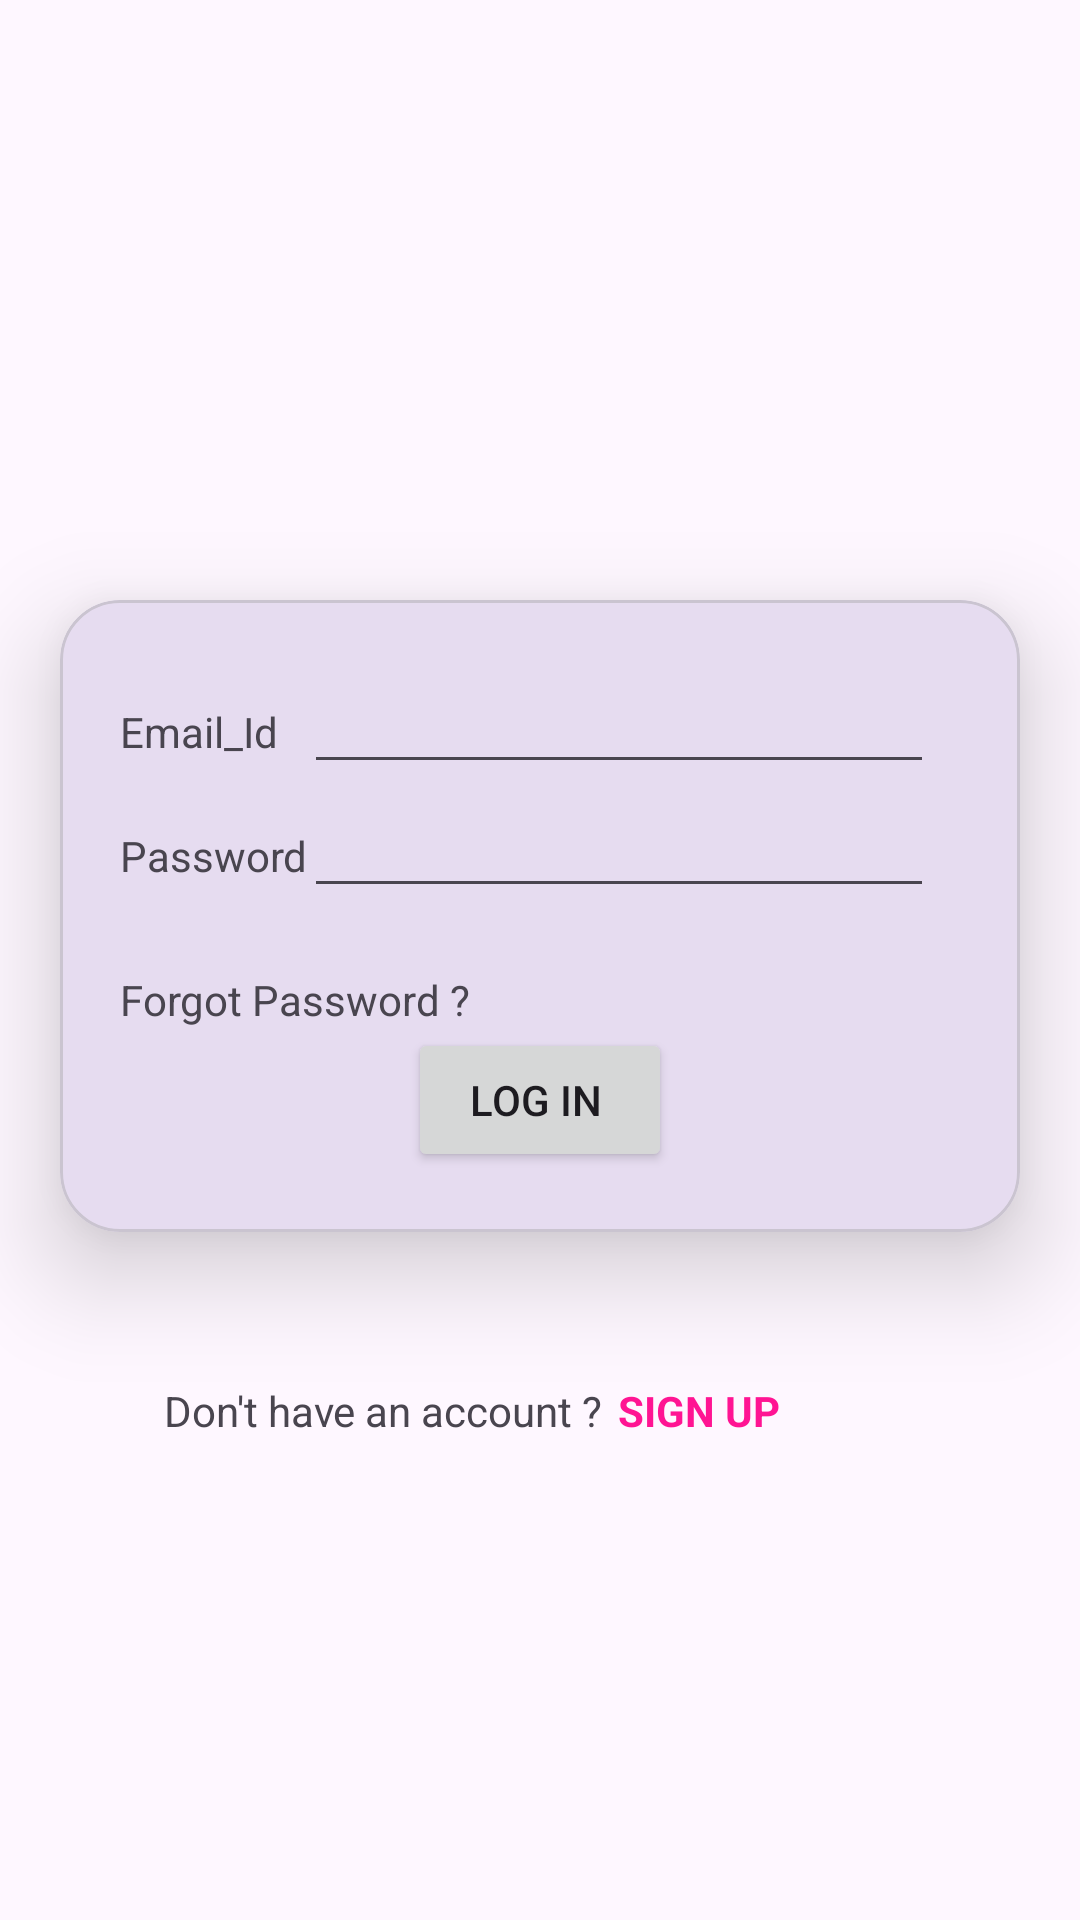

Layout XML and referenced resources for this Android screen:
<!-- AndroidManifest.xml: application theme Theme.MAD_Practical4_21012011147 -->
<!-- res/layout/activity_main_login.xml -->
<?xml version="1.0" encoding="utf-8"?>
<androidx.constraintlayout.widget.ConstraintLayout xmlns:android="http://schemas.android.com/apk/res/android"
    xmlns:app="http://schemas.android.com/apk/res-auto"
    xmlns:tools="http://schemas.android.com/tools"
    android:layout_width="match_parent"
    android:layout_height="match_parent"
    tools:context=".MainActivity_Login">

    <ImageView
        android:id="@+id/imageView"
        android:layout_width="match_parent"
        android:layout_height="200dp"
        app:layout_constraintBottom_toBottomOf="parent"
        app:layout_constraintTop_toTopOf="parent"
        app:layout_constraintVertical_bias="0.0"
        app:srcCompat="@drawable/guni_pink_logo"
        tools:layout_editor_absoluteX="0dp" />

    <com.google.android.material.card.MaterialCardView
        android:id="@+id/materialCardView"
        android:layout_width="match_parent"
        android:layout_height="wrap_content"
        android:layout_marginHorizontal="20dp"
        app:layout_constraintStart_toStartOf="parent"
        app:layout_constraintTop_toBottomOf="@id/imageView"
        app:cardElevation="20dp"
        app:cardCornerRadius="20dp">

        <androidx.constraintlayout.widget.ConstraintLayout
            android:layout_width="match_parent"
            android:layout_height="match_parent"
            android:padding="20dp">

            <TextView
                android:id="@+id/textView4"
                android:layout_width="wrap_content"
                android:layout_height="wrap_content"
                android:text="Email_Id"
                app:layout_constraintBaseline_toBaselineOf="@+id/editTextTextEmailAddress"
                app:layout_constraintStart_toStartOf="parent" />

            <EditText
                android:id="@+id/editTextTextEmailAddress"
                android:layout_width="wrap_content"
                android:layout_height="wrap_content"
                android:ems="10"
                android:inputType="textEmailAddress"
                app:layout_constraintEnd_toEndOf="parent"
                app:layout_constraintStart_toEndOf="@+id/textView4"
                app:layout_constraintTop_toTopOf="parent" />

            <TextView
                android:id="@+id/textView5"
                android:layout_width="wrap_content"
                android:layout_height="wrap_content"
                android:text="Password"
                app:layout_constraintBaseline_toBaselineOf="@+id/editTextTextPassword"
                app:layout_constraintStart_toStartOf="parent" />

            <EditText
                android:id="@+id/editTextTextPassword"
                android:layout_width="wrap_content"
                android:layout_height="wrap_content"
                android:ems="10"
                android:inputType="textPassword"
                app:layout_constraintEnd_toEndOf="@+id/editTextTextEmailAddress"
                app:layout_constraintStart_toStartOf="@+id/editTextTextEmailAddress"
                app:layout_constraintTop_toBottomOf="@+id/editTextTextEmailAddress" />

            <TextView
                android:id="@+id/textView6"
                android:layout_width="wrap_content"
                android:layout_height="wrap_content"
                android:layout_marginTop="21dp"
                android:text="Forgot Password ?"
                app:layout_constraintStart_toStartOf="parent"
                app:layout_constraintTop_toBottomOf="@+id/editTextTextPassword" />

            <Button
                android:id="@+id/button"
                android:layout_width="wrap_content"
                android:layout_height="wrap_content"
                android:text="Log In "
                app:layout_constraintBottom_toBottomOf="parent"
                app:layout_constraintEnd_toEndOf="parent"
                app:layout_constraintStart_toStartOf="parent"
                app:layout_constraintTop_toBottomOf="@+id/textView6" />
        </androidx.constraintlayout.widget.ConstraintLayout>

    </com.google.android.material.card.MaterialCardView>

    <TextView
        android:id="@+id/textView7"
        android:layout_width="wrap_content"
        android:layout_height="wrap_content"
        android:text="Don't have an account ?"
        app:layout_constraintEnd_toEndOf="parent"
        android:layout_marginTop="50dp"
        app:layout_constraintHorizontal_bias="0.256"
        app:layout_constraintStart_toStartOf="parent"
        app:layout_constraintTop_toBottomOf="@+id/materialCardView" />

    <TextView
        android:id="@+id/textView"
        android:layout_width="wrap_content"
        android:layout_height="wrap_content"
        android:layout_marginStart="5dp"
        android:text="SIGN UP"
        android:textColor="#FF1493"
        android:textStyle="bold"
        app:layout_constraintBottom_toBottomOf="@+id/textView7"
        app:layout_constraintStart_toEndOf="@+id/textView7"
        app:layout_constraintTop_toTopOf="@+id/textView7" />

</androidx.constraintlayout.widget.ConstraintLayout>
<!-- resources referenced by this layout -->
<resources>
  <style name="Theme.MAD_Practical4_21012011147" parent="Base.Theme.MAD_Practical4_21012011147" />
  <style name="Base.Theme.MAD_Practical4_21012011147" parent="Theme.Material3.DayNight.NoActionBar">
          
          
      </style>
</resources>
